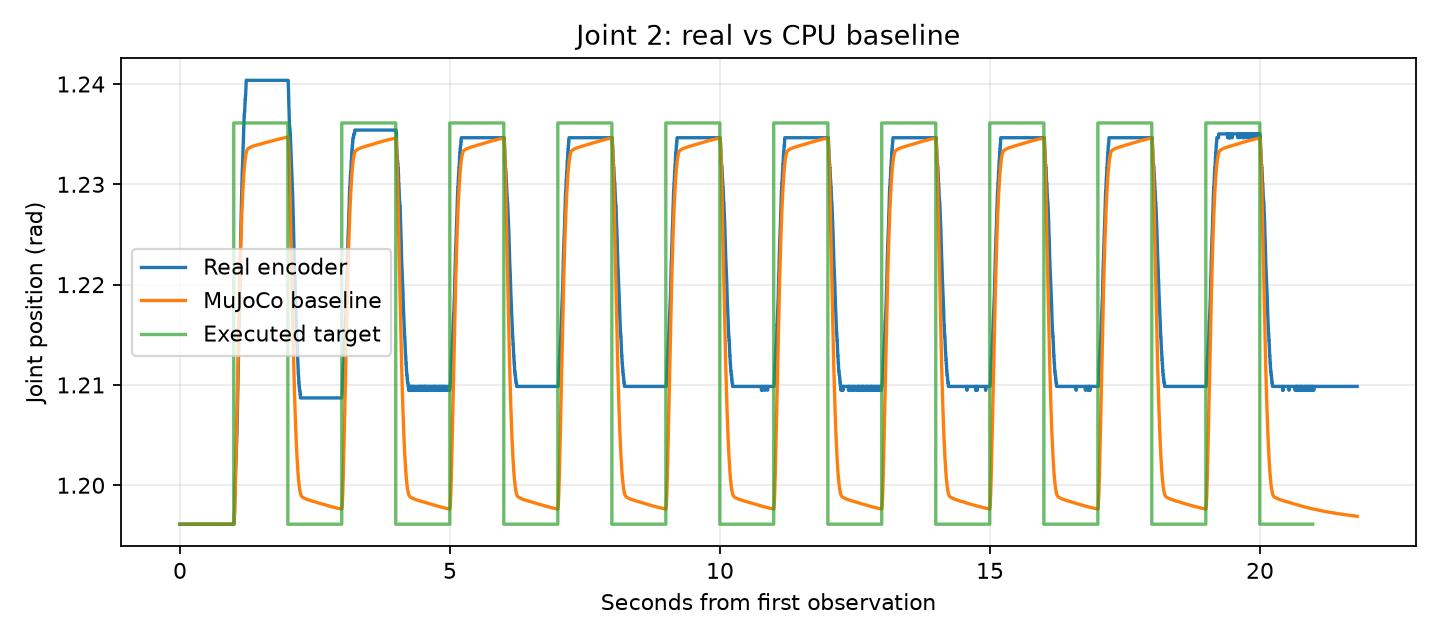

Source data for this figure (header and first rows):
time_from_first_observation_s, real_q1_rad, real_q2_rad, real_q3_rad, real_q4_rad, real_q5_rad, real_q6_rad, sim_q1_rad, sim_q2_rad, sim_q3_rad, sim_q4_rad, sim_q5_rad, sim_q6_rad
0.0, -0.0001907, 1.196, 0.9695, -0.6022, 0.00248, -0.0005722, -0.0001907, 1.196, 0.9695, -0.6022, 0.00248, -0.0005722
0.002901, 0.0001907, 1.196, 0.9695, -0.6018, 0.00248, -0.0005722, -0.0001901, 1.196, 0.9695, -0.6022, 0.00248, -0.0005722
0.00581, 0.0001907, 1.196, 0.9695, -0.6022, 0.002861, -0.0005722, -0.0001886, 1.196, 0.9695, -0.6022, 0.00248, -0.0005721
0.008725, 0.0001907, 1.196, 0.9695, -0.6022, 0.002861, -0.0005722, -0.0001862, 1.196, 0.9695, -0.6022, 0.00248, -0.000572
0.0116, 0.0001907, 1.196, 0.9695, -0.6022, 0.002861, -0.0005722, -0.0001832, 1.196, 0.9695, -0.6022, 0.002481, -0.000572
0.0145, -0.0001907, 1.196, 0.9695, -0.6022, 0.00248, -0.0005722, -0.0001796, 1.196, 0.9695, -0.6022, 0.002481, -0.0005719
0.01739, 0.0001907, 1.196, 0.9695, -0.6022, 0.002861, -0.0005722, -0.0001753, 1.196, 0.9695, -0.6022, 0.002481, -0.0005718
0.02033, 0.0001907, 1.196, 0.9695, -0.6022, 0.002861, -0.0005722, -0.0001705, 1.196, 0.9695, -0.6022, 0.002482, -0.0005717
0.02321, 0.0001907, 1.196, 0.9695, -0.6022, 0.002861, -0.0005722, -0.0001654, 1.196, 0.9695, -0.6022, 0.002482, -0.0005716
0.0261, 0.0001907, 1.196, 0.9695, -0.6022, 0.002861, -0.0005722, -0.0001598, 1.196, 0.9695, -0.6022, 0.002482, -0.0005715
0.029, -0.0001907, 1.196, 0.9695, -0.6022, 0.002861, -0.0005722, -0.0001539, 1.196, 0.9695, -0.6022, 0.002483, -0.0005714
0.03193, 0.0001907, 1.196, 0.9695, -0.6022, 0.002861, -0.0005722, -0.0001477, 1.196, 0.9695, -0.6022, 0.002483, -0.0005714
0.03493, 0.0001907, 1.196, 0.9695, -0.6022, 0.002861, -0.0005722, -0.0001411, 1.196, 0.9695, -0.6022, 0.002483, -0.0005713
0.03778, 0.0001907, 1.196, 0.9695, -0.6022, 0.002861, -0.0005722, -0.0001346, 1.196, 0.9695, -0.6022, 0.002483, -0.0005713
0.04063, 0.0001907, 1.196, 0.9695, -0.6022, 0.002861, -0.0005722, -0.0001279, 1.196, 0.9695, -0.6022, 0.002483, -0.0005712
0.04347, 0.0001907, 1.196, 0.9695, -0.6025, 0.002861, -0.0005722, -0.0001212, 1.196, 0.9695, -0.6022, 0.002484, -0.0005712
0.04637, 0.0001907, 1.196, 0.9695, -0.6025, 0.002861, -0.0005722, -0.0001142, 1.196, 0.9695, -0.6022, 0.002484, -0.0005712
0.0494, 0.0001907, 1.196, 0.9695, -0.6025, 0.002861, -0.0005722, -0.0001069, 1.196, 0.9695, -0.6022, 0.002484, -0.0005712
0.05231, 0.0001907, 1.196, 0.9695, -0.6025, 0.002861, -0.0005722, -9.986123307102721e-05, 1.196, 0.9695, -0.6022, 0.002484, -0.0005712
0.05523, 0.0001907, 1.196, 0.9695, -0.6025, 0.002861, -0.0009537, -9.277959060489487e-05, 1.196, 0.9695, -0.6022, 0.002484, -0.0005712
0.05813, 0.0001907, 1.196, 0.9695, -0.6025, 0.002861, -0.0009537, -8.580011000749519e-05, 1.196, 0.9695, -0.6022, 0.002484, -0.0005712
0.06097, 0.0001907, 1.196, 0.9695, -0.6029, 0.002861, -0.0005722, -7.900270541760256e-05, 1.196, 0.9695, -0.6022, 0.002484, -0.0005712
0.06392, 0.0001907, 1.196, 0.9695, -0.6029, 0.002861, -0.0005722, -7.201520815860447e-05, 1.196, 0.9695, -0.6022, 0.002484, -0.0005712
0.06683, 0.0001907, 1.196, 0.9695, -0.6029, 0.002861, -0.0005722, -6.52414720304411e-05, 1.196, 0.9695, -0.6022, 0.002484, -0.0005712
0.06972, 0.0001907, 1.196, 0.9695, -0.6029, 0.002861, -0.0005722, -5.8595779074733624e-05, 1.196, 0.9695, -0.6022, 0.002484, -0.0005713
0.07247, -0.0001907, 1.196, 0.9695, -0.6029, 0.002861, -0.0005722, -5.2394057410796244e-05, 1.196, 0.9695, -0.6022, 0.002483, -0.0005713
0.0754, 0.0001907, 1.196, 0.9695, -0.6033, 0.002861, -0.0005722, -4.591010827850889e-05, 1.196, 0.9695, -0.6022, 0.002483, -0.0005713
0.07832, 0.0001907, 1.196, 0.9695, -0.6033, 0.002861, -0.0005722, -3.9605476637204854e-05, 1.196, 0.9695, -0.6022, 0.002483, -0.0005713
0.08124, 0.0001907, 1.196, 0.9695, -0.6033, 0.002861, -0.0005722, -3.346926541035051e-05, 1.196, 0.9695, -0.6022, 0.002483, -0.0005714
0.08424, 0.0001907, 1.196, 0.9695, -0.6037, 0.002861, -0.0005722, -2.732694149539101e-05, 1.196, 0.9695, -0.6022, 0.002483, -0.0005714
0.08724, 0.0001907, 1.196, 0.9695, -0.6037, 0.002861, -0.0005722, -2.137005259967375e-05, 1.196, 0.9695, -0.6022, 0.002483, -0.0005715
0.09023, 0.0001907, 1.196, 0.9695, -0.6041, 0.002861, -0.0005722, -1.5613215130927217e-05, 1.196, 0.9695, -0.6022, 0.002483, -0.0005715
0.09324, 0.0001907, 1.196, 0.9695, -0.6041, 0.002861, -0.0005722, -1.0027601595791997e-05, 1.196, 0.9695, -0.6022, 0.002483, -0.0005715
0.09626, 0.0001907, 1.196, 0.9695, -0.6041, 0.002861, -0.0005722, -4.613393321977e-06, 1.196, 0.9695, -0.6022, 0.002482, -0.0005716
0.09924, 0.0001907, 1.196, 0.9695, -0.6044, 0.002861, -0.0005722, 5.173050007423713e-07, 1.196, 0.9695, -0.6022, 0.002482, -0.0005716
0.1022, -0.0001907, 1.196, 0.9695, -0.6044, 0.002861, -0.0005722, 5.420317177264958e-06, 1.196, 0.9695, -0.6022, 0.002482, -0.0005717
0.1051, 0.0001907, 1.196, 0.9695, -0.6044, 0.002861, -0.0005722, 1.0087969339605245e-05, 1.196, 0.9695, -0.6022, 0.002482, -0.0005717
0.1081, 0.0001907, 1.196, 0.9695, -0.6044, 0.002861, -0.0005722, 1.4606577057949282e-05, 1.196, 0.9695, -0.6022, 0.002482, -0.0005718
0.111, 0.0001907, 1.196, 0.9695, -0.6048, 0.002861, -0.0005722, 1.8762412630696055e-05, 1.196, 0.9695, -0.6022, 0.002482, -0.0005718
0.1139, 0.0001907, 1.196, 0.9695, -0.6048, 0.002861, -0.0005722, 2.2856803536184896e-05, 1.196, 0.9695, -0.6022, 0.002482, -0.0005718
0.1169, -0.0001907, 1.196, 0.9695, -0.6048, 0.002861, -0.0005722, 2.6828135538078222e-05, 1.196, 0.9695, -0.6022, 0.002481, -0.0005719
0.1198, 0.0001907, 1.196, 0.9695, -0.6048, 0.002861, -0.0005722, 3.0447406888145276e-05, 1.196, 0.9695, -0.6022, 0.002481, -0.0005719
0.1227, 0.0001907, 1.196, 0.9695, -0.6048, 0.002861, -0.0009537, 3.390021313338217e-05, 1.196, 0.9695, -0.6022, 0.002481, -0.000572
0.1256, 0.0001907, 1.196, 0.9695, -0.6048, 0.002861, -0.0005722, 3.7178421279730524e-05, 1.196, 0.9695, -0.6022, 0.002481, -0.000572
0.1285, 0.0001907, 1.196, 0.9695, -0.6048, 0.002861, -0.0009537, 4.025885482391951e-05, 1.196, 0.9695, -0.6022, 0.002481, -0.000572
0.1313, -0.0001907, 1.196, 0.9695, -0.6048, 0.002861, -0.0005722, 4.317024487927624e-05, 1.196, 0.9695, -0.6022, 0.002481, -0.0005721
0.1342, 0.0001907, 1.196, 0.9695, -0.6048, 0.002861, -0.0005722, 4.592037439865777e-05, 1.196, 0.9695, -0.6022, 0.002481, -0.0005721
0.1371, 0.0001907, 1.196, 0.9695, -0.6048, 0.002861, -0.0009537, 4.850037050793742e-05, 1.196, 0.9695, -0.6022, 0.00248, -0.0005721
0.14, 0.0001907, 1.196, 0.9695, -0.6048, 0.002861, -0.0009537, 5.09267739773727e-05, 1.196, 0.9695, -0.6022, 0.00248, -0.0005722
0.1428, 0.0001907, 1.196, 0.9695, -0.6048, 0.002861, -0.0009537, 5.320191879835662e-05, 1.196, 0.9695, -0.6022, 0.00248, -0.0005722
0.1457, 0.0001907, 1.196, 0.9695, -0.6048, 0.00248, -0.0009537, 5.533028655315866e-05, 1.196, 0.9695, -0.6022, 0.00248, -0.0005722
0.1486, -0.0001907, 1.196, 0.9695, -0.6048, 0.002861, -0.0009537, 5.731588888529538e-05, 1.196, 0.9695, -0.6022, 0.00248, -0.0005723
0.1515, 0.0001907, 1.196, 0.9695, -0.6048, 0.002861, -0.0005722, 5.918100907894478e-05, 1.196, 0.9695, -0.6022, 0.00248, -0.0005723
0.1544, 0.0001907, 1.196, 0.9695, -0.6048, 0.002861, -0.0005722, 6.092630290722518e-05, 1.196, 0.9695, -0.6022, 0.00248, -0.0005723
0.1574, 0.0001907, 1.196, 0.9695, -0.6048, 0.00248, -0.0005722, 6.256292297559179e-05, 1.196, 0.9695, -0.6022, 0.00248, -0.0005724
0.1603, -0.0001907, 1.196, 0.9695, -0.6048, 0.002861, -0.0009537, 6.404827738707537e-05, 1.196, 0.9695, -0.6022, 0.00248, -0.0005724
0.1632, 0.0001907, 1.196, 0.9695, -0.6048, 0.002861, -0.0009537, 6.540360519843726e-05, 1.196, 0.9695, -0.6022, 0.002479, -0.0005724
0.1661, 0.0001907, 1.196, 0.9695, -0.6048, 0.002861, -0.0005722, 6.66207963961085e-05, 1.196, 0.9695, -0.6022, 0.002479, -0.0005724
0.169, 0.0001907, 1.196, 0.9695, -0.6048, 0.002861, -0.0009537, 6.775263044383196e-05, 1.196, 0.9695, -0.6022, 0.002479, -0.0005724
0.1717, 0.0001907, 1.196, 0.9695, -0.6048, 0.002861, -0.0009537, 6.874041830143118e-05, 1.196, 0.9695, -0.6022, 0.002479, -0.0005725
... 7,373 more rows
